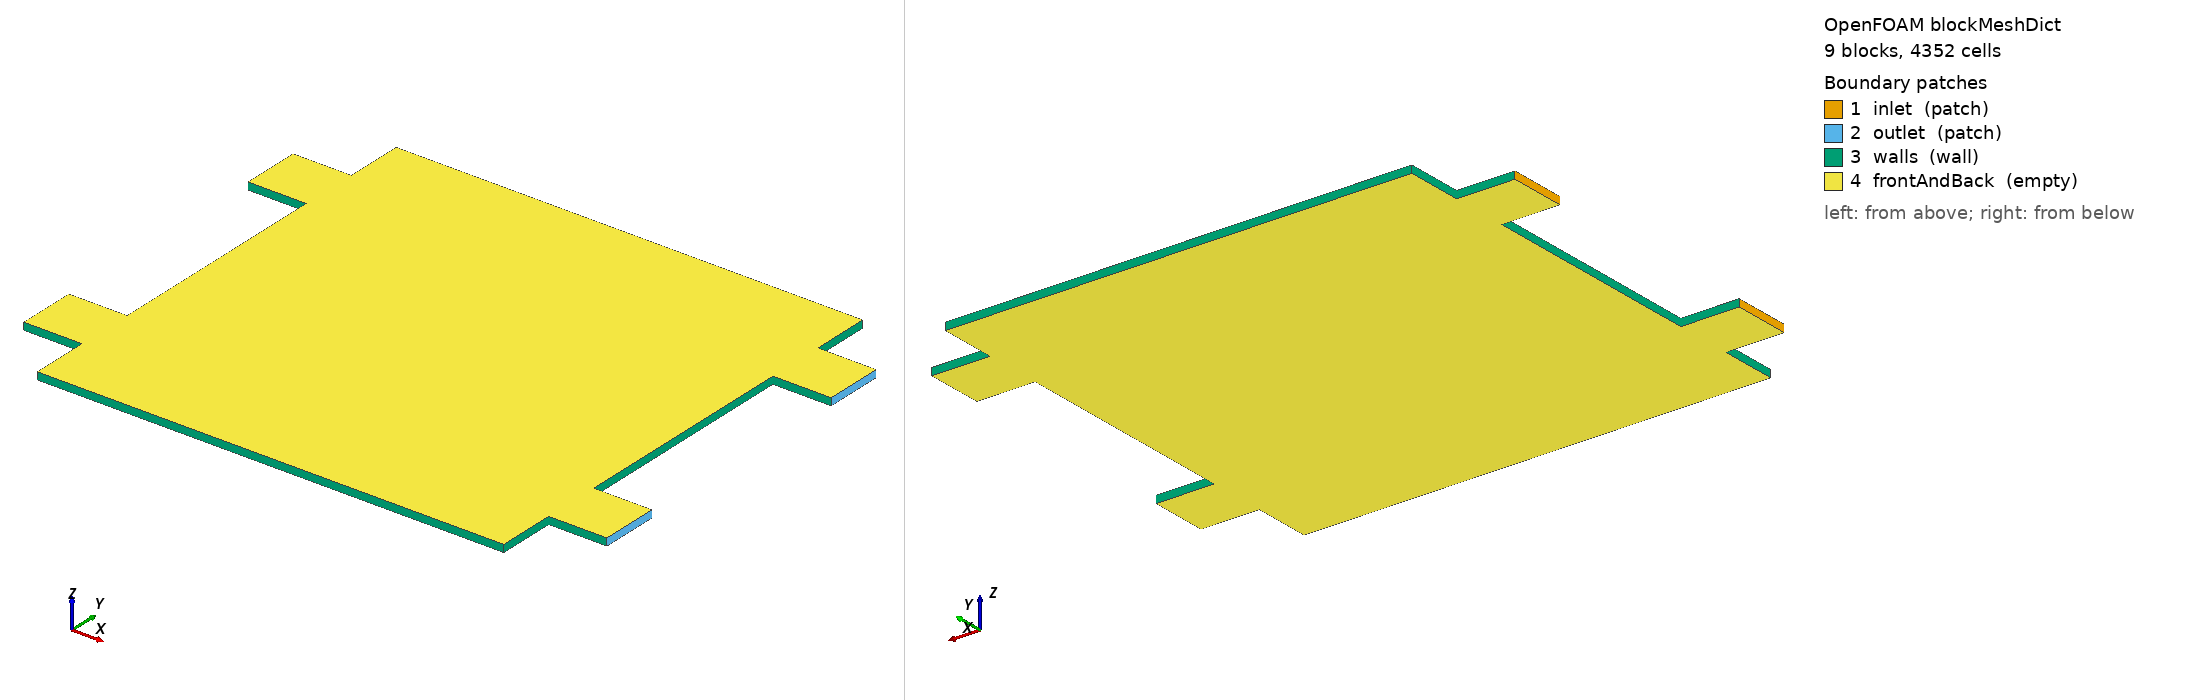

OpenFOAM case: the mesh blockMesh builds from blockMeshDict, 9 block(s), 4352 cells. Boundary patches (legend numbers): 1 inlet (patch), 2 outlet (patch), 3 walls (wall), 4 frontAndBack (empty). Left view from above one corner, right view from below the opposite corner. Boundary conditions: 2 field file(s) under 0/; 4 of 4 drawn patches have an entry in a shipped field file.

=== system/blockMeshDict ===
FoamFile
{
    version     2.0;
    format      ascii;
    class       dictionary;
    object      blockMeshDict;
}

scale   1;

vertices
(

    (-0.016 0 0)
    (-0.016 0 0.002)
    (-0.016 0.016 0)
    (-0.016 0.016 0.002)
    (-0.016 0.032 0)
    (-0.016 0.032 0.002)
    (-0.016 0.096 0)
    (-0.016 0.096 0.002)
    (-0.016 0.112 0)
    (-0.016 0.112 0.002)
    (-0.016 0.128 0)
    (-0.016 0.128 0.002)
    (0 0 0)
    (0 0 0.002)
    (0 0.016 0)
    (0 0.016 0.002)
    (0 0.032 0)
    (0 0.032 0.002)
    (0 0.096 0)
    (0 0.096 0.002)
    (0 0.112 0)
    (0 0.112 0.002)
    (0 0.128 0)
    (0 0.128 0.002)
    (0.128 0 0)
    (0.128 0 0.002)
    (0.128 0.016 0)
    (0.128 0.016 0.002)
    (0.128 0.032 0)
    (0.128 0.032 0.002)
    (0.128 0.096 0)
    (0.128 0.096 0.002)
    (0.128 0.112 0)
    (0.128 0.112 0.002)
    (0.128 0.128 0)
    (0.128 0.128 0.002)
    (0.144 0 0)
    (0.144 0 0.002)
    (0.144 0.016 0)
    (0.144 0.016 0.002)
    (0.144 0.032 0)
    (0.144 0.032 0.002)
    (0.144 0.096 0)
    (0.144 0.096 0.002)
    (0.144 0.112 0)
    (0.144 0.112 0.002)
    (0.144 0.128 0)
    (0.144 0.128 0.002)
);

blocks
(
    hex (12 24 26 14 13 25 27 15) (64 8 1) simpleGrading (1 1 1)
    hex (14 26 28 16 15 27 29 17) (64 8 1) simpleGrading (1 1 1)
    hex (16 28 30 18 17 29 31 19) (64 32 1) simpleGrading (1 1 1)
    hex (18 30 32 20 19 31 33 21) (64 8 1) simpleGrading (1 1 1)
    hex (20 32 34 22 21 33 35 23) (64 8 1) simpleGrading (1 1 1)
    hex (2 14 16 4 3 15 17 5) (8 8 1) simpleGrading (1 1 1)
    hex (6 18 20 8 7 19 21 9) (8 8 1) simpleGrading (1 1 1)
    hex (26 38 40 28 27 39 41 29) (8 8 1) simpleGrading (1 1 1)
    hex (30 42 44 32 31 43 45 33) (8 8 1) simpleGrading (1 1 1)
);

boundary
(
    inlet
    {
        type patch;
        faces
        (
            (2 4 5 3)
            (6 8 9 7)
        );
    }
    outlet
    {
        type patch;
        faces
        (
            (38 40 41 39)
            (42 44 45 43)
        );
    }
    walls
    {
        type wall;
        faces
        (
            (12 14 15 13)
            (24 26 27 25)
            (12 24 25 13)
            (16 18 19 17)
            (28 30 31 29)
            (20 22 23 21)
            (32 34 35 33)
            (22 34 35 23)
            (2 14 15 3)
            (4 16 17 5)
            (6 18 19 7)
            (8 20 21 9)
            (26 38 39 27)
            (28 40 41 29)
            (30 42 43 31)
            (32 44 45 33)
        );
    }
    frontAndBack
    {
        type empty;
        faces
        (

            (12 24 26 14)
            (13 25 27 15)
            (14 26 28 16)
            (15 27 29 17)
            (16 28 30 18)
            (17 29 31 19)
            (18 30 32 20)
            (19 31 33 21)
            (20 32 34 22)
            (21 33 35 23)
            (2 14 16 4)
            (3 15 17 5)
            (6 18 20 8)
            (7 19 21 9)
            (26 38 40 28)
            (27 39 41 29)
            (30 42 44 32)
            (31 43 45 33)
        );
    }
);


=== system/controlDict ===
FoamFile
{
    version     2.0;
    format      ascii;
    class       dictionary;
    object      controlDict;
}

application     hfdibNeuralDemo;
startFrom       startTime;
startTime       0;
stopAt          endTime;
endTime         1;
deltaT          1;
writeControl    timeStep;
writeInterval   1;
purgeWrite      0;
writeFormat     ascii;
writePrecision  8;
writeCompression off;
timeFormat      general;
timePrecision   6;
runTimeModifiable true;


=== 0/U ===
FoamFile
{
    version     2.0;
    format      ascii;
    class       volVectorField;
    object      U;
}

dimensions      [0 1 -1 0 0 0 0];
internalField   uniform (0 0 0);
boundaryField
{
    inlet
    {
        type            fixedValue;
        value           uniform (0.1 0 0);
    }
    outlet
    {
        type            zeroGradient;
    }
    walls
    {
        type            fixedValue;
        value           uniform (0 0 0);
    }
    frontAndBack
    {
        type            empty;
    }
}


=== 0/p ===
FoamFile
{
    version     2.0;
    format      ascii;
    class       volScalarField;
    object      p;
}

dimensions      [0 2 -2 0 0 0 0];
internalField   uniform 0;
boundaryField
{
    inlet
    {
        type            zeroGradient;
    }
    outlet
    {
        type            fixedValue;
        value           uniform 0;
    }
    walls
    {
        type            zeroGradient;
    }
    frontAndBack
    {
        type            empty;
    }
}
